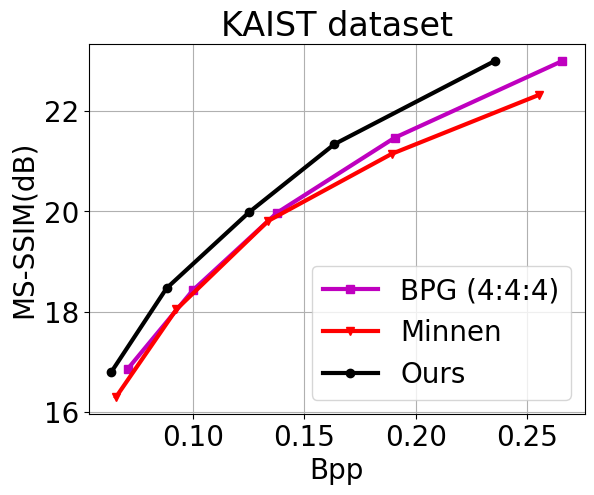

Python code for this plot:
import matplotlib.pyplot as plt
import matplotlib

font = {'family': 'Arial', 'weight': 'normal', 'size': 20}
matplotlib.rc('font', **font)
LineWidth = 3

# rgb
bpp = [0.1754, 0.2494, 0.3503, 0.4829] # 0.0825, 0.1209, 
msssim = [17.861, 19.632, 21.601, 23.854] # 14.59, 16.164, 
ours, = plt.plot(bpp, msssim, "k-o", linewidth=LineWidth, label='Ours')

bpp = [0.46721, 0.33392, 0.23219] #, 0.15530] #, 0.10642] #, 0.07362]
msssim = [20.307, 18.324, 16.321] #, 14.573] #, 13.113] #, 11.852]
bpg, = plt.plot(bpp, msssim, "m-s", linewidth=LineWidth, label='BPG (4:4:4)')

bpp = [0.1668, 0.2456, 0.354, 0.4984] # 0.0738, 0.1117, 
msssim = [17.476, 19.231, 21.218, 23.261] # 14.1794, 15.756, 
Minnen, = plt.plot(bpp, msssim, "r-v", linewidth=LineWidth, label='Minnen')


plt.legend(handles=[bpg, Minnen, ours], loc=4)
plt.grid()
plt.xlabel('Bpp')
plt.ylabel('MS-SSIM(dB)')
plt.title('KAIST dataset')
plt.savefig('KAIST_msssim_rgb.eps', format='eps', dpi=300, bbox_inches='tight')
plt.savefig('KAIST_msssim_rgb.png', format='png', dpi=300, bbox_inches='tight')

# ir
plt.close()
bpp = [0.0635, 0.0883, 0.1254, 0.1635, 0.2354]
msssim = [16.791, 18.466, 19.988, 21.342, 23.004]
ours, = plt.plot(bpp, msssim, "k-o", linewidth=LineWidth, label='Ours')

bpp = [0.26553, 0.19053, 0.13779, 0.10004, 0.07084] #, 0.05099]
msssim = [23.001, 21.471, 19.973, 18.424, 16.853] #, 15.264]
bpg, = plt.plot(bpp, msssim, "m-s", linewidth=LineWidth, label='BPG (4:4:4)')

bpp = [0.0657, 0.0927, 0.1339, 0.1891, 0.2551]
msssim = [16.297, 18.044, 19.812, 21.147, 22.325]
Minnen, = plt.plot(bpp, msssim, "r-v", linewidth=LineWidth, label='Minnen')


plt.legend(handles=[bpg, Minnen, ours], loc=4)
plt.grid()
plt.xlabel('Bpp')
plt.ylabel('MS-SSIM(dB)')
plt.title('KAIST dataset')
plt.savefig('KAIST_msssim_ir.eps', format='eps', dpi=300, bbox_inches='tight')
plt.savefig('KAIST_msssim_ir.png', format='png', dpi=300, bbox_inches='tight')